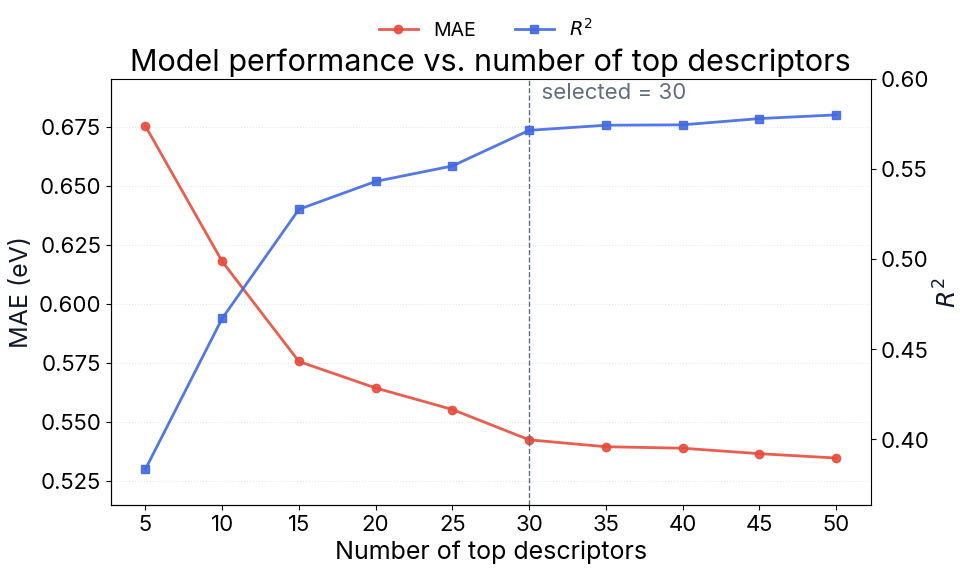

This figure's Python source:
import matplotlib.pyplot as plt
import pandas as pd
import numpy as np

# ---------------- Poster styling ----------------
from matplotlib import rcParams
rcParams["font.family"] = "sans-serif"
rcParams["font.sans-serif"] = ["Inter", "Helvetica Neue", "Arial", "DejaVu Sans"]
rcParams["mathtext.fontset"] = "dejavusans"  # matches sans-serif look
rcParams["font.size"] = 16            # base
rcParams["axes.titlesize"] = 22
rcParams["axes.labelsize"] = 18
rcParams["xtick.labelsize"] = 16
rcParams["ytick.labelsize"] = 16
rcParams["legend.fontsize"] = 14
rcParams["figure.titlesize"] = 22

INK  = "#111827"
BLUE = "#4169E1"   # R^2 line (use "#5A6FD3" if you want the Zn blue)
RED  = "#E74C3C"   # MAE line
GRID = "#E5E7EB"

# ---------------- Data ----------------
df = pd.DataFrame({
    "top_features": [5,10,15,20,25,30,35,40,45,50],
    "MAE_avg": [0.675454,0.618046,0.575659,0.564437,0.555306,0.542463,0.539533,0.538908,0.536589,0.534742],
    "R2_avg":  [0.383469,0.467108,0.527647,0.543122,0.551695,0.571460,0.574307,0.574516,0.577989,0.580038],
})

# ---------------- Plot ----------------
fig, ax1 = plt.subplots(figsize=(10, 6))

# X ticks: exactly the tested counts
ax1.set_xlabel("Number of top descriptors")
ax1.set_xticks(df["top_features"])

# MAE (left Y)
l1, = ax1.plot(df["top_features"], df["MAE_avg"],
               color=RED, marker="o", markersize=6, linewidth=2.0, alpha=0.9,
               label="MAE")
ax1.set_ylabel("MAE (eV)", color=INK)

# Nicely bounded left axis
mae_min, mae_max = df["MAE_avg"].min(), df["MAE_avg"].max()
pad = 0.02
ax1.set_ylim(mae_min - pad, mae_max + pad)
ax1.grid(axis="y", linestyle=":", color=GRID)

# R^2 (right Y)
ax2 = ax1.twinx()
l2, = ax2.plot(df["top_features"], df["R2_avg"],
               color=BLUE, marker="s", markersize=6, linewidth=2.0, alpha=0.9,
               label=r"$R^2$")
ax2.set_ylabel(r"$R^2$", color=INK)
r2_min, r2_max = df["R2_avg"].min(), df["R2_avg"].max()
ax2.set_ylim(r2_min - 0.02, r2_max + 0.02)

# Vertical marker at 30 features
ax1.axvline(x=30, color="#5E6D80", linestyle="--", linewidth=1.0)
ax1.text(30, ax1.get_ylim()[1]-0.01, "  selected = 30", va="bottom", ha="left", color="#5E6D80")

# Title & legend
ax1.set_title("Model performance vs. number of top descriptors")
fig.legend(handles=[l1, l2], loc="upper center", bbox_to_anchor=(0.5, 0.98), ncol=2, frameon=False)

# Clean frame
for sp in ["top", "right"]:
    ax1.spines[sp].set_visible(False)

plt.tight_layout(rect=[0, 0, 1, 0.94])
plt.savefig("F_perf_vs_top_features.pdf")
plt.savefig("F_perf_vs_top_features.png", dpi=300)
plt.show()